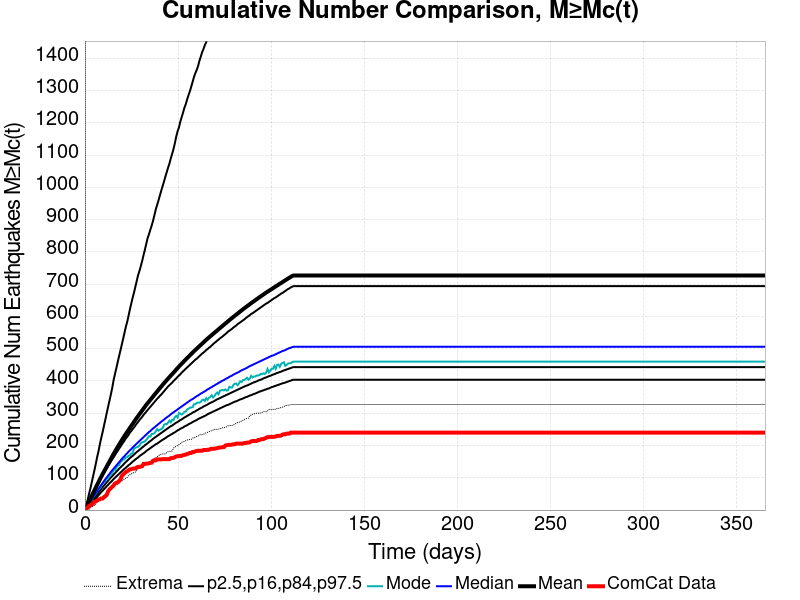

Values plotted in this chart, from the file beside it:
Time (days), ComCat Data, Simulation Mean, Simulation Median, Simulation Mode, Simulation Minimum, Simulation Maximum, 2.5 %-ile, 16 %-ile, 84 %-ile, 97.5 %-ile
0.0, 0.0, 0.0, 0.0, 0.0, 0.0, 0.0, 0.0, 0.0, 0.0, 0.0
0.732, 3.0, 8.112, 7.0, 6.0, 0.0, 8479, 2.0, 4.0, 10.0, 16.0
1.464, 8.0, 16.92, 14.0, 12.0, 1.0, 11121, 6.0, 9.0, 19.0, 32.0
2.196, 13.0, 26.04, 20.0, 20.0, 3.0, 12961, 11.0, 15.0, 27.0, 50.0
2.928, 15.0, 34.91, 27.0, 26.0, 7.0, 15368, 16.0, 21.0, 36.0, 67.0
3.66, 17.0, 44.02, 34.0, 32.0, 10.0, 16697, 21.0, 27.0, 44.0, 86.0
4.392, 21.0, 52.71, 41.0, 40.0, 12.0, 17627, 26.0, 33.0, 52.0, 105.0
5.124, 26.0, 61.44, 47.0, 45.0, 15.0, 18694, 31.0, 38.0, 61.0, 124.0
5.856, 27.0, 69.97, 54.0, 51.0, 19.0, 19370, 36.0, 44.0, 69.0, 144.0
6.588, 30.0, 78.51, 60.0, 59.0, 25.0, 19870, 41.0, 49.0, 76.0, 165.0
7.32, 32.0, 86.9, 66.0, 63.0, 29.0, 20272, 46.0, 55.0, 84.0, 183.0
8.052, 34.0, 95.36, 72.0, 68.0, 33.0, 20935, 51.0, 60.0, 92.0, 205.0
8.784, 36.0, 103.8, 78.0, 74.0, 36.0, 21339, 56.0, 66.0, 100.0, 224.0
9.516, 36.0, 111.8, 84.0, 81.0, 41.0, 21670, 60.0, 71.0, 107.0, 242.0
10.25, 40.0, 119.6, 90.0, 87.0, 45.0, 22079, 65.0, 76.0, 114.0, 262.0
10.98, 43.0, 127.3, 96.0, 90.0, 50.0, 22753, 69.0, 81.0, 122.0, 281.0
11.71, 47.0, 135, 101.0, 97.0, 53.0, 23360, 74.0, 86.0, 129.0, 301.0
12.44, 58.0, 142.8, 107.0, 98.0, 56.0, 23978, 78.0, 91.0, 136.0, 320.0
13.18, 64.0, 150.7, 112.0, 105.0, 62.0, 24409, 83.0, 96.0, 143.0, 339.0
13.91, 68.0, 158.3, 118.0, 111.0, 65.0, 24794, 87.0, 101.0, 150.0, 358.0
14.64, 72.0, 166, 123.0, 115.0, 68.0, 25141, 91.0, 105.0, 157.0, 378.0
15.37, 76.0, 173.8, 128.0, 123.0, 74.0, 25438, 96.0, 110.0, 163.0, 402.0
16.1, 82.0, 181.1, 133.0, 123.0, 76.0, 25773, 100.0, 114.0, 170.0, 421.0
16.84, 84.0, 188.1, 138.0, 130.0, 79.0, 26721, 104.0, 119.0, 177.0, 439.0
17.57, 86.0, 195.4, 143.0, 137.0, 81.0, 27357, 108.0, 123.0, 183.0, 458.0
18.3, 90.0, 202.3, 148.0, 139.0, 84.0, 27912, 112.0, 128.0, 190.0, 476.0
19.03, 94.0, 209.3, 153.0, 148.0, 87.0, 28460, 116.0, 132.0, 196.0, 494.0
19.76, 105.0, 216, 158.0, 152.0, 91.0, 28947, 120.0, 136.0, 203.0, 512.0
20.49, 110.0, 222.9, 163.0, 157.0, 93.0, 29335, 124.0, 140.0, 209.0, 530.0
21.23, 114.0, 229.7, 167.0, 157.0, 96.0, 29701, 128.0, 145.0, 215.0, 549.0
21.96, 118.0, 236, 172.0, 163.0, 99.0, 30075, 131.0, 149.0, 222.0, 568.0
22.69, 120.0, 242.1, 176.0, 164.0, 101.0, 30379, 135.0, 153.0, 227.0, 583.0
23.42, 123.0, 248.4, 181.0, 168.0, 107.0, 32092, 139.0, 157.0, 233.0, 602.0
24.15, 126.0, 254.7, 185.0, 170.0, 110.0, 32678, 142.0, 161.0, 240.0, 622.0
24.89, 127.0, 260.9, 189.0, 175.0, 112.0, 33159, 146.0, 165.0, 245.0, 640.0
25.62, 128.0, 266.9, 194.0, 177.0, 114.0, 34525, 150.0, 168.0, 251.0, 658.0
26.35, 129.0, 273.1, 198.0, 190.0, 117.0, 35564, 153.0, 172.0, 256.0, 674.0
27.08, 129.0, 279.4, 202.0, 193.0, 118.0, 36049, 157.0, 176.0, 262.0, 692.0
27.81, 132.0, 285.5, 206.0, 195.0, 122.0, 36473, 160.0, 180.0, 268.0, 710.0
28.55, 134.0, 291.2, 210.0, 196.0, 128.0, 36830, 163.0, 183.0, 273.0, 728.0
29.28, 134.0, 297.2, 214.0, 200.0, 130.0, 37158, 167.0, 187.0, 279.0, 741.0
30.01, 135.0, 302.9, 218.0, 207.0, 131.0, 37427, 170.0, 190.0, 284.0, 756.0
30.74, 136.0, 308.6, 222.0, 210.0, 133.0, 37673, 173.0, 194.0, 289.0, 772.0
31.47, 143.0, 314.5, 226.0, 211.0, 137.0, 37926, 176.0, 197.0, 295.0, 790.0
32.21, 143.0, 320.3, 230.0, 213.0, 139.0, 38166, 179.0, 201.0, 300.0, 807.0
32.94, 144.0, 325.9, 234.0, 217.0, 141.0, 38353, 183.0, 204.0, 305.0, 825.0
33.67, 144.0, 331.2, 238.0, 223.0, 146.0, 38543, 186.0, 207.0, 310.0, 843.0
34.4, 145.0, 336.4, 242.0, 229.0, 147.0, 38743, 189.0, 211.0, 315.0, 855.0
35.13, 146.0, 341.6, 245.0, 228.0, 149.0, 38996, 192.0, 214.0, 320.0, 869.0
35.87, 147.0, 346.7, 249.0, 236.0, 152.0, 39164, 195.0, 217.0, 325.0, 882.0
36.6, 153.0, 351.9, 253.0, 236.0, 155.0, 39326, 198.0, 221.0, 330.0, 897.0
37.33, 154.0, 357.3, 256.0, 238.0, 161.0, 39523, 201.0, 224.0, 335.0, 914.0
38.06, 154.0, 362.4, 260.0, 244.0, 162.0, 39739, 204.0, 227.0, 340.0, 932.0
38.79, 157.0, 367.5, 263.0, 251.0, 165.0, 40054, 206.0, 230.0, 345.0, 946.0
39.53, 157.0, 372.7, 267.0, 246.0, 168.0, 40398, 209.0, 233.0, 349.0, 960.0
40.26, 157.0, 377.8, 270.0, 249.0, 172.0, 40681, 212.0, 236.0, 354.0, 975.0
40.99, 157.0, 382.8, 274.0, 251.0, 173.0, 40986, 215.0, 239.0, 358.0, 990.0
41.72, 158.0, 387.9, 277.0, 254.0, 174.0, 41300, 218.0, 242.0, 363.0, 1004
42.45, 158.0, 392.9, 280.0, 264.0, 174.0, 41660, 220.0, 245.0, 368.0, 1018
43.19, 158.0, 397.8, 284.0, 267.0, 174.0, 41906, 223.0, 248.0, 373.0, 1033
... 440 more rows
